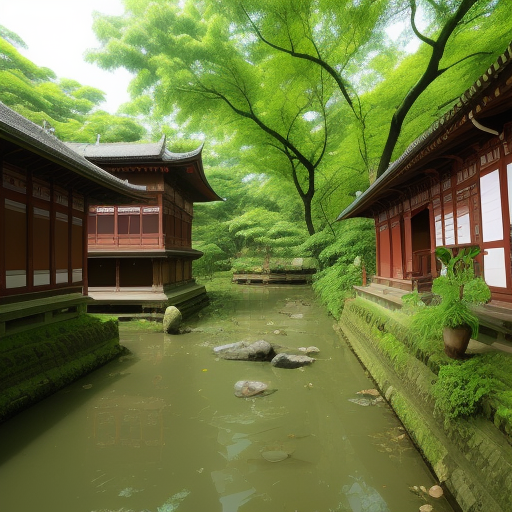
Generation parameters embedded in this image by AUTOMATIC1111 Stable Diffusion web UI or a fork of it (Forge, ...) (PNG 'parameters' text chunk):
Abasia
Steps: 20, Sampler: Euler a, CFG scale: 7, Seed: 959396616, Size: 512x512, Model hash: 9aba26abdf, Model: deliberate_v2